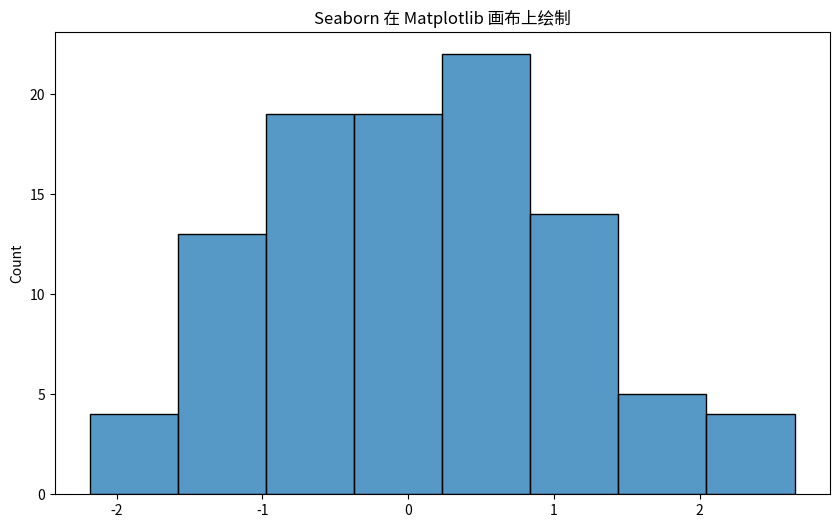
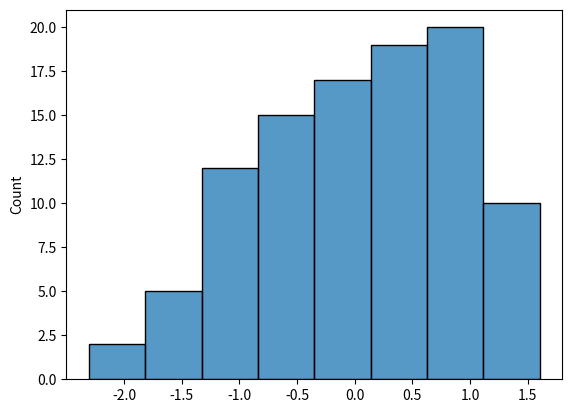
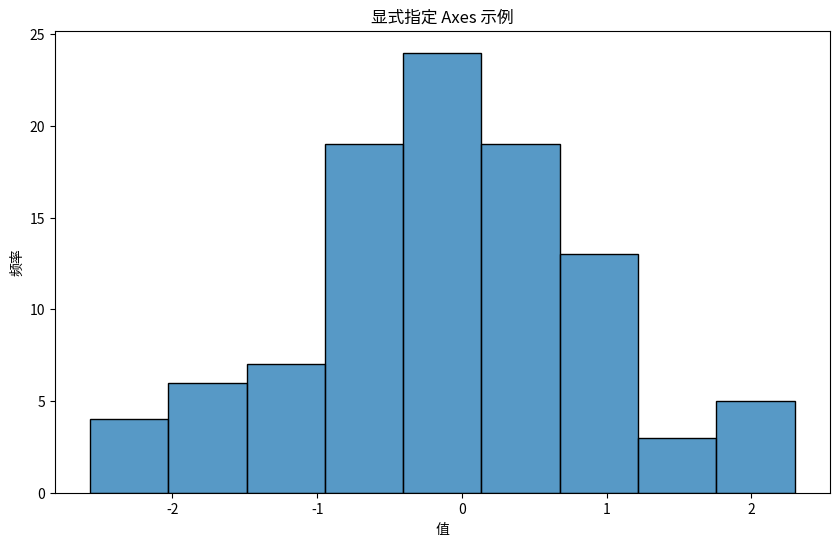

Source code (Python) for these figures, in order:
import matplotlib.pyplot as plt
import seaborn as sns
import numpy as np

# 示例：Seaborn 如何使用当前活动的画布
print('=== Seaborn 与 Matplotlib 交互示例 ===')

# 1. 创建一个 Matplotlib 画布
plt.figure(figsize=(10, 6))
print('创建了 Matplotlib 画布')

# 2. Seaborn 自动使用这个画布
data = np.random.randn(100)
sns.histplot(data)
print('Seaborn 在当前画布上绘制')

# 3. Matplotlib 操作作用于同一画布
plt.title('Seaborn 在 Matplotlib 画布上绘制')
print('Matplotlib 设置标题')

# 4. 保存图表
plt.savefig('test_figure.png')
print('保存图表')

plt.close()
print('关闭画布')

# 测试：尝试不导入 Matplotlib 直接使用 Seaborn
print('=== 测试 Seaborn 是否可以独立使用 ===')

# 只导入 Seaborn
import seaborn as sns
import numpy as np

# 创建数据
data = np.random.randn(100)

try:
    # 尝试绘制图表
    sns.histplot(data)
    print('Seaborn 可以独立使用')
except Exception as e:
    print(f'错误: {e}')
    print('Seaborn 依赖 Matplotlib')

# 检查 Seaborn 的依赖
print('=== Seaborn 依赖检查 ===')
print(f'Seaborn 版本: {sns.__version__}')
print('Seaborn 内部导入了 Matplotlib')

# 推荐：显式指定 Axes
import matplotlib.pyplot as plt
import seaborn as sns
import numpy as np

# 1. 显式创建 Figure 和 Axes
fig, ax = plt.subplots(figsize=(10, 6))

# 2. 在指定的 Axes 上绘制
data = np.random.randn(100)
sns.histplot(data, ax=ax)

# 3. 使用 Axes 对象设置属性
ax.set_title('显式指定 Axes 示例')
ax.set_xlabel('值')
ax.set_ylabel('频率')

# 4. 保存图表
fig.savefig('explicit_axes_example.png')
print('图表已保存')

plt.close()
